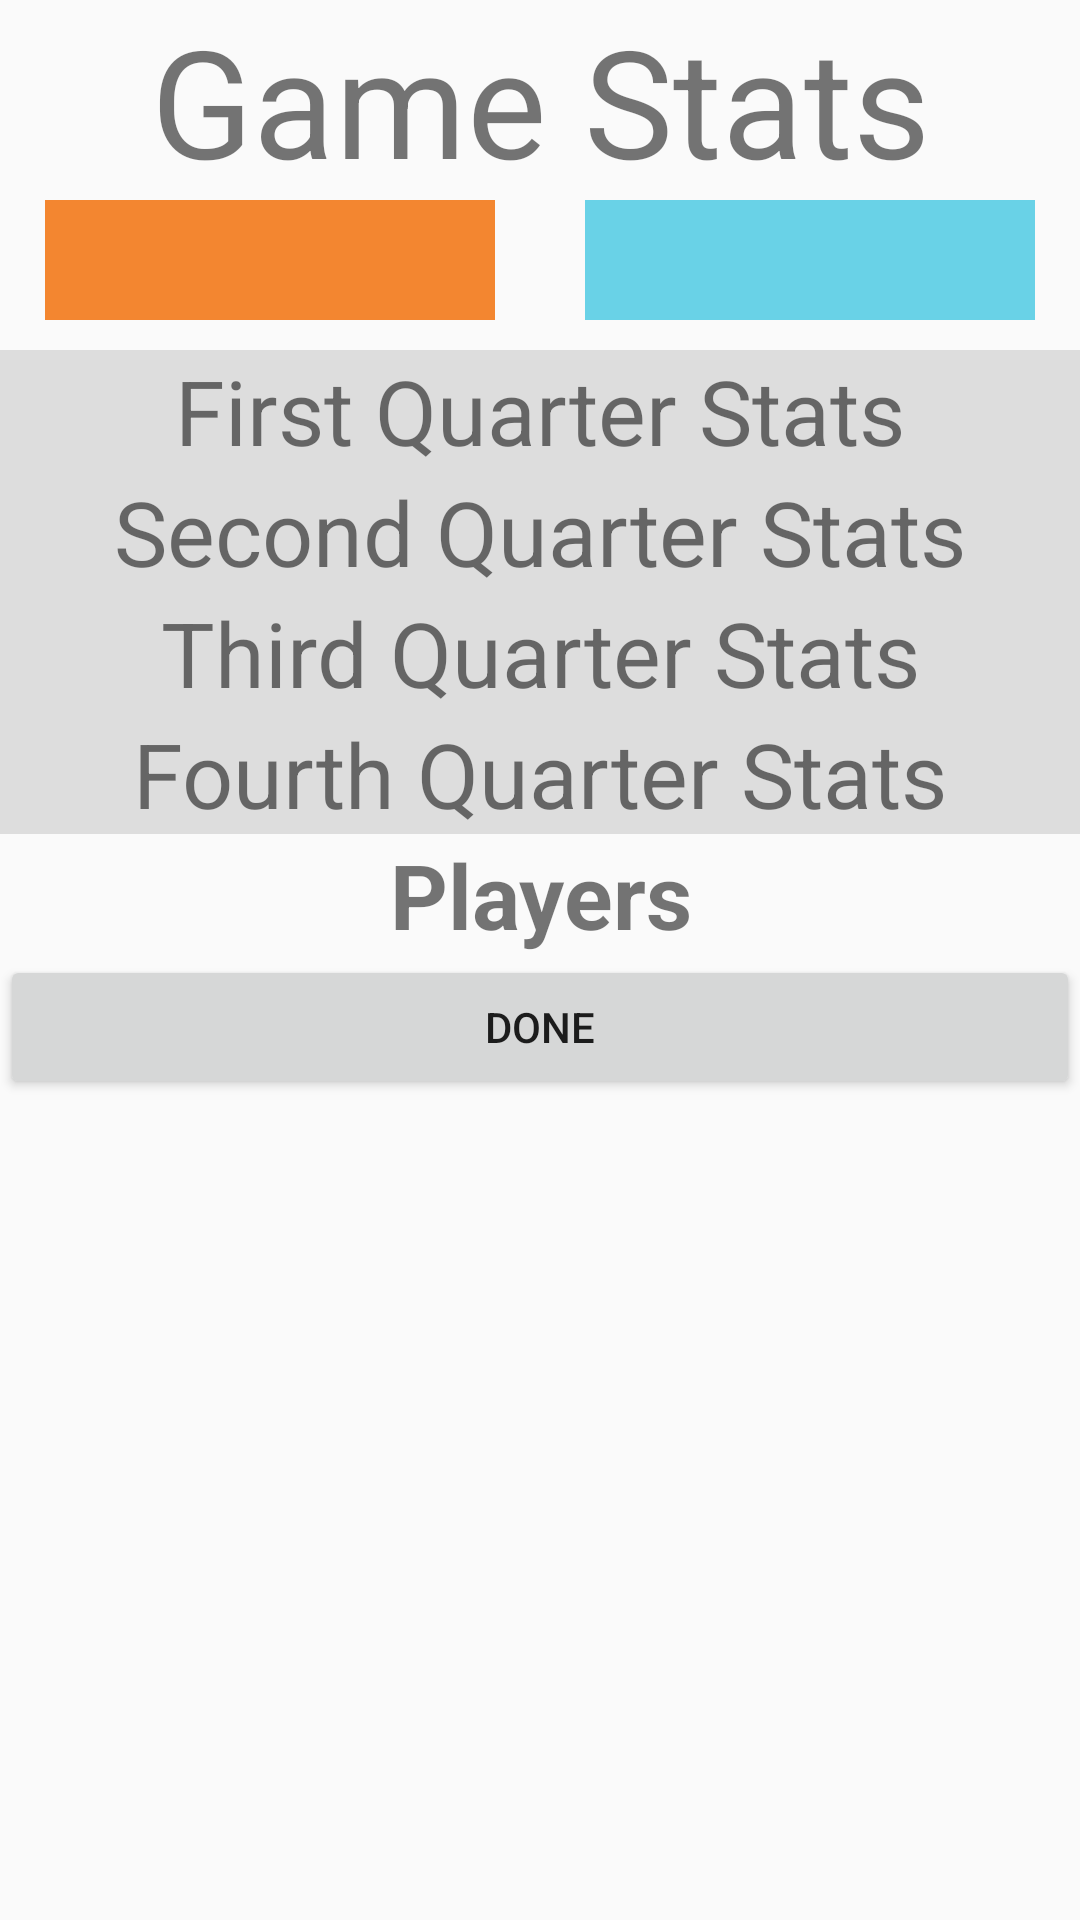

Write the Android layout XML for this screen, with the resource values it uses.
<!-- AndroidManifest.xml: application theme AppTheme -->
<!-- res/layout/activity_game_stats.xml -->
<?xml version="1.0" encoding="utf-8"?>
<LinearLayout xmlns:android="http://schemas.android.com/apk/res/android"
    xmlns:app="http://schemas.android.com/apk/res-auto"
    xmlns:tools="http://schemas.android.com/tools"
    android:layout_width="match_parent"
    android:layout_height="match_parent"
    android:orientation="vertical"
    tools:context=".GameStatsActivity" >
    <ScrollView
        android:layout_width="match_parent"
        android:scrollbars="vertical"
        android:layout_height="wrap_content">
        <LinearLayout
            android:layout_width="match_parent"
            android:layout_height="wrap_content"
            android:orientation="vertical">

            <TextView
                android:layout_width="match_parent"
                android:layout_height="wrap_content"
                android:text="Game Stats"
                android:gravity="center"
                android:textSize="50sp"
                android:id="@+id/gameHeaderView"
                />
            <LinearLayout
                android:layout_width="match_parent"
                android:layout_height="40dp"
                android:layout_marginBottom="10dp"
                android:orientation="horizontal">
                <TextView
                    android:layout_width="0dp"
                    android:layout_height="match_parent"
                    android:background="@color/homeColor"
                    android:id="@+id/homeOverallPoints"
                    android:textStyle="bold"
                    android:gravity="center"
                    android:layout_marginHorizontal="15dp"
                    android:layout_weight="1" />
                <TextView
                    android:layout_width="0dp"
                    android:layout_height="match_parent"
                    android:background="@color/awayColor"
                    android:id="@+id/awayOverallPoints"
                    android:textStyle="bold"
                    android:gravity="center"
                    android:layout_marginHorizontal="15dp"
                    android:layout_weight="1" />
            </LinearLayout>
            <TextView
                android:layout_width="match_parent"
                android:layout_height="wrap_content"
                android:gravity="center"
                android:text="First Quarter Stats"
                android:background="#DDDDDD"
                android:textSize="30sp"/>
            <LinearLayout
                android:layout_width="match_parent"
                android:layout_height="wrap_content"
                android:orientation="vertical"
                android:gravity="center"
                android:id="@+id/firstQLL"
                >
            </LinearLayout>
            <TextView
                android:layout_width="match_parent"
                android:layout_height="wrap_content"
                android:textSize="30sp"
                android:gravity="center"
                android:background="#DDDDDD"
                android:text="Second Quarter Stats"/>
            <LinearLayout
                android:layout_width="match_parent"
                android:gravity="center"
                android:layout_height="wrap_content"
                android:orientation="vertical"
                android:id="@+id/secondQLL">

            </LinearLayout>
            <TextView
                android:layout_width="match_parent"
                android:layout_height="wrap_content"
                android:textSize="30sp"
                android:gravity="center"
                android:background="#DDDDDD"
                android:text="Third Quarter Stats"
                />
            <LinearLayout
                android:layout_width="match_parent"
                android:gravity="center"
                android:layout_height="wrap_content"
                android:orientation="vertical"
                android:id="@+id/thirdQLL">

            </LinearLayout>
            <TextView
                android:layout_width="match_parent"
                android:layout_height="wrap_content"
                android:textSize="30sp"
                android:gravity="center"
                android:background="#DDDDDD"
                android:text="Fourth Quarter Stats"/>
            <LinearLayout
                android:layout_width="match_parent"
                android:layout_height="wrap_content"
                android:gravity="center"
                android:orientation="vertical"
                android:id="@+id/fourthQLL">

            </LinearLayout>

            <TextView
                android:layout_width="match_parent"
                android:layout_height="wrap_content"
                android:gravity="center"
                android:text="Players"
                android:textSize="30sp"
                android:textStyle="bold" />
            <LinearLayout
                android:layout_width="match_parent"
                android:layout_height="wrap_content"
                android:layout_gravity="center_horizontal"
                android:orientation="vertical"
                android:id="@+id/playersLL">
            </LinearLayout>
        </LinearLayout>
    </ScrollView>

    <Button
        android:id="@+id/statsDoneButton"
        android:layout_width="match_parent"
        android:layout_height="wrap_content"
        android:layout_gravity="bottom"
        android:text="Done"/>
</LinearLayout>
<!-- resources referenced by this layout -->
<resources>
  <color name="awayColor">#69D2E7</color>
  <color name="homeColor">#F38630</color>
  <style name="AppTheme" parent="android:Theme.Material.Light.DarkActionBar">
          
          
          
          
          
  
          
      </style>
</resources>
